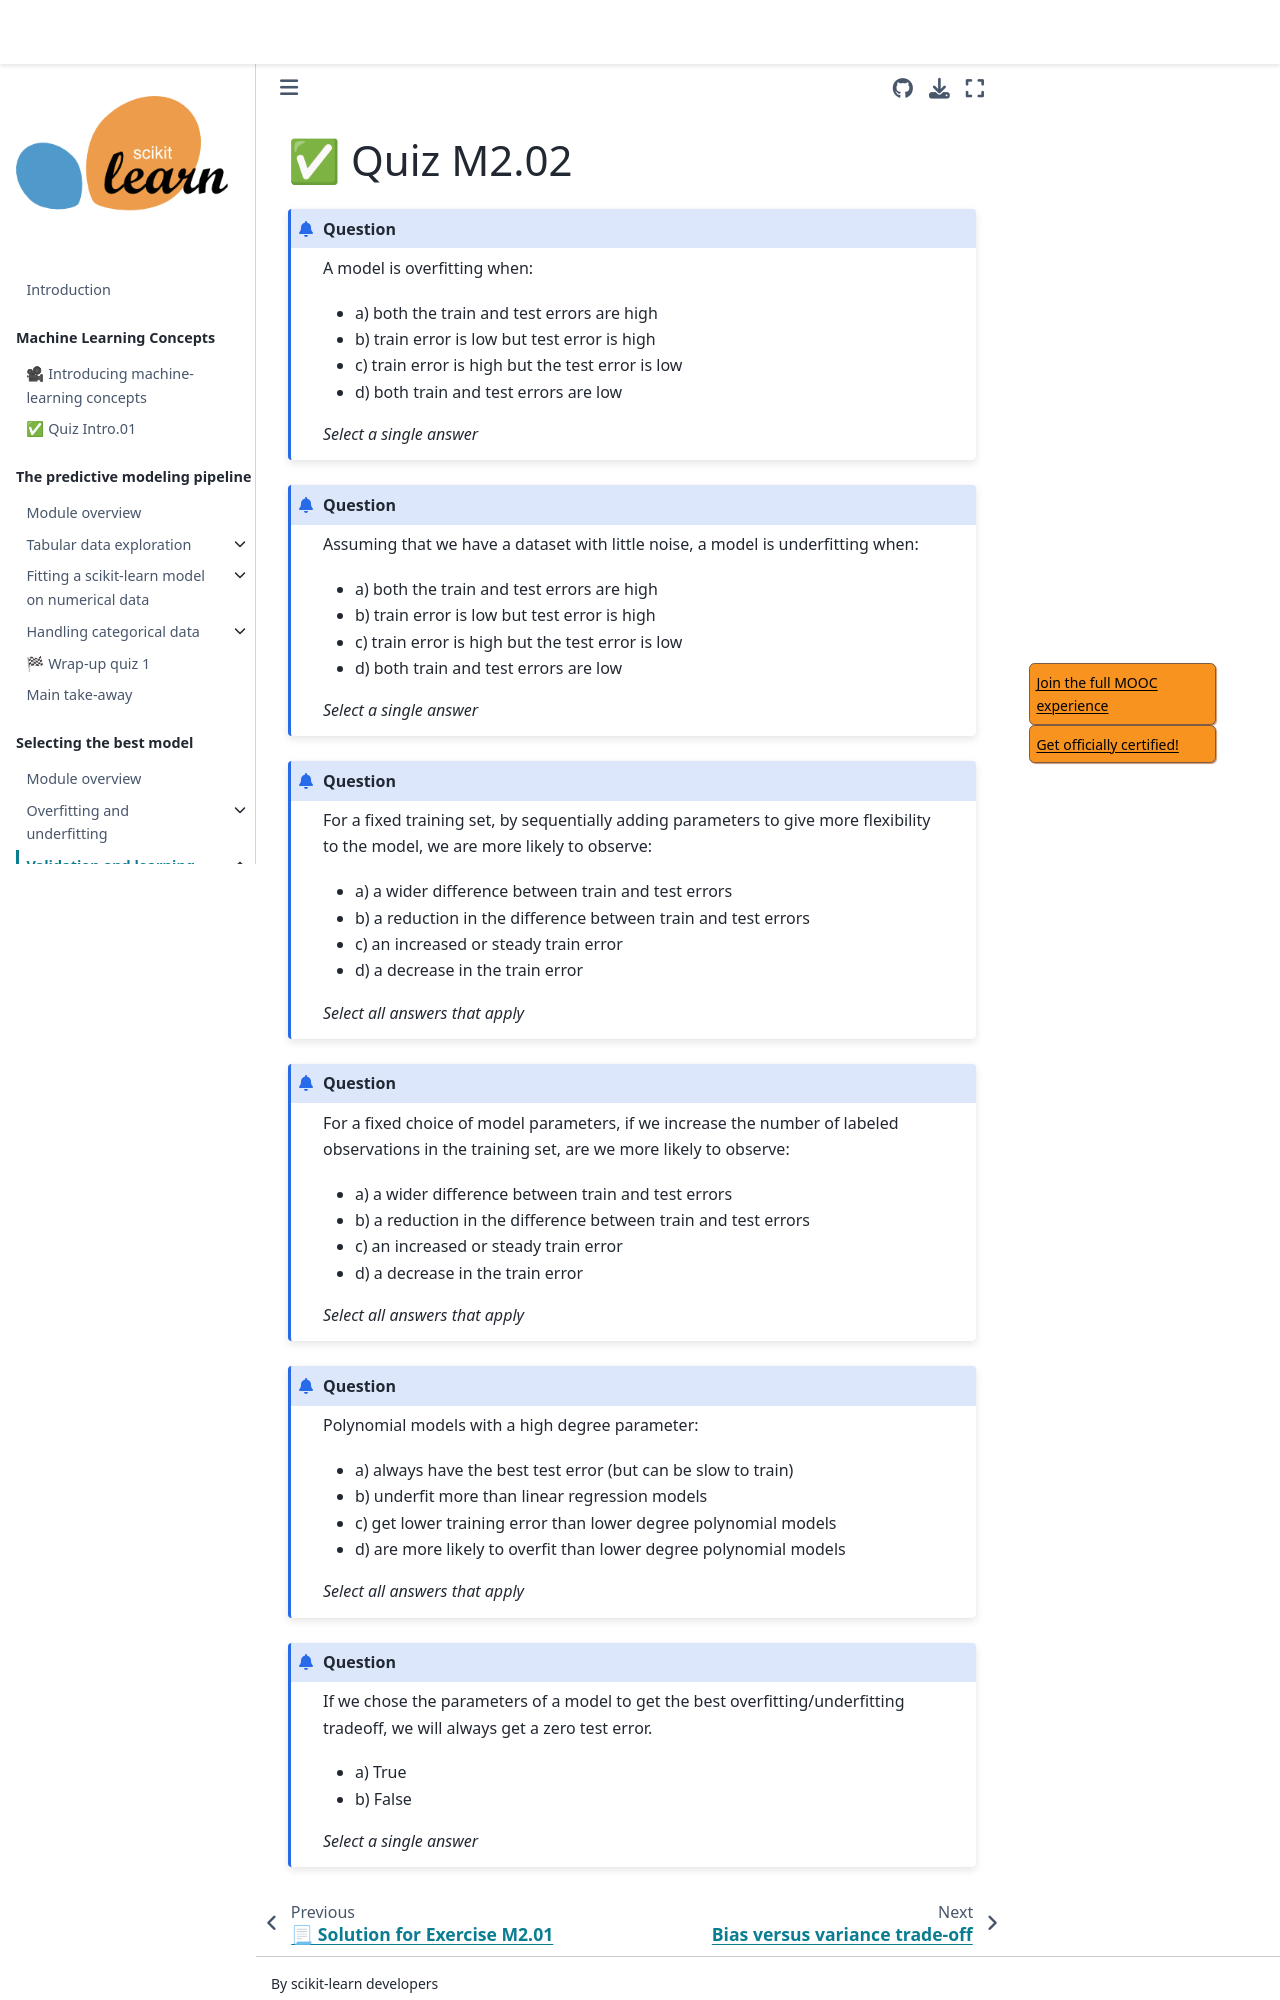

repository: INRIA/scikit-learn-mooc · page: overfit/learning_validation_curves_quiz_m2_02.html · generator: jekyll

# ✅ Quiz M2.02

```{admonition} Question
A model is overfitting when:

- a) both the train and test errors are high
- b) train error is low but test error is high
- c) train error is high but the test error is low
- d) both train and test errors are low

_Select a single answer_
```

+++

```{admonition} Question
Assuming that we have a dataset with little noise, a model is underfitting when:

- a) both the train and test errors are high
- b) train error is low but test error is high
- c) train error is high but the test error is low
- d) both train and test errors are low

_Select a single answer_
```

+++

```{admonition} Question
For a fixed training set, by sequentially adding parameters to give more
flexibility to the model, we are more likely to observe:

- a) a wider difference between train and test errors
- b) a reduction in the difference between train and test errors
- c) an increased or steady train error
- d) a decrease in the train error

_Select all answers that apply_
```

+++

```{admonition} Question
For a fixed choice of model parameters, if we increase the number of labeled
observations in the training set, are we more likely to observe:

- a) a wider difference between train and test errors
- b) a reduction in the difference between train and test errors
- c) an increased or steady train error
- d) a decrease in the train error

_Select all answers that apply_
```

+++

```{admonition} Question
Polynomial models with a high degree parameter:

- a) always have the best test error (but can be slow to train)
- b) underfit more than linear regression models
- c) get lower training error than lower degree polynomial models
- d) are more likely to overfit than lower degree polynomial models

_Select all answers that apply_
```

+++
